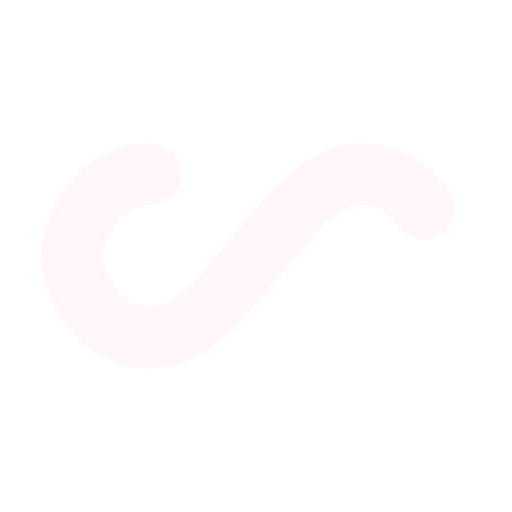
t = 0.00 s
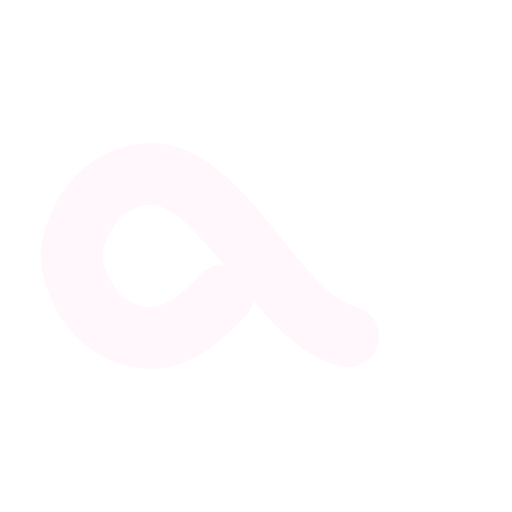
t = 0.25 s
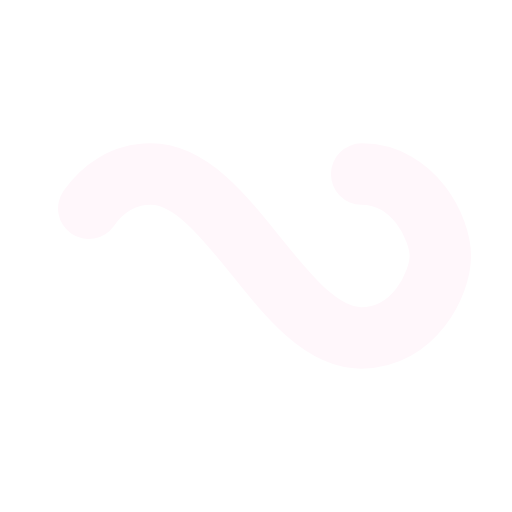
t = 0.50 s
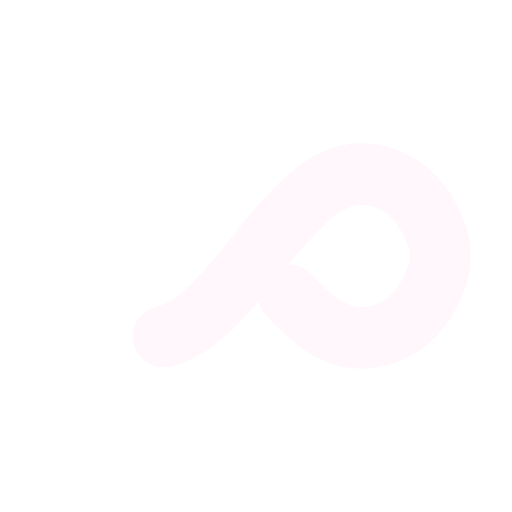
t = 0.75 s

The animated SVG that drew these frames (rendered in a browser with its animation timeline set to each time). Animation: 1 SMIL element (animate=1); one cycle of 1.00 s, repeats indefinitely.

<svg xmlns="http://www.w3.org/2000/svg" viewBox="0 0 100 100" preserveAspectRatio="xMidYMid" width="800" height="800" style="shape-rendering: auto; display: block; background: transparent;" xmlns:xlink="http://www.w3.org/1999/xlink"><g><path fill="none" stroke="#fff7fb" stroke-width="15" stroke-dasharray="146.25568908691406 110.33323913574219" d="M24.3 30C11.4 30 5 43.3 5 50s6.4 20 19.3 20c19.3 0 32.1-40 51.4-40 C88.6 30 95 43.3 95 50s-6.4 20-19.3 20C56.4 70 43.6 30 24.3 30z" stroke-linecap="round" style="transform:scale(0.8);transform-origin:50px 50px">
  <animate attributeName="stroke-dashoffset" repeatCount="indefinite" dur="1s" keyTimes="0;1" values="0;256.58892822265625"></animate>
</path><g></g></g><!-- [ldio] generated by https://loading.io --></svg>